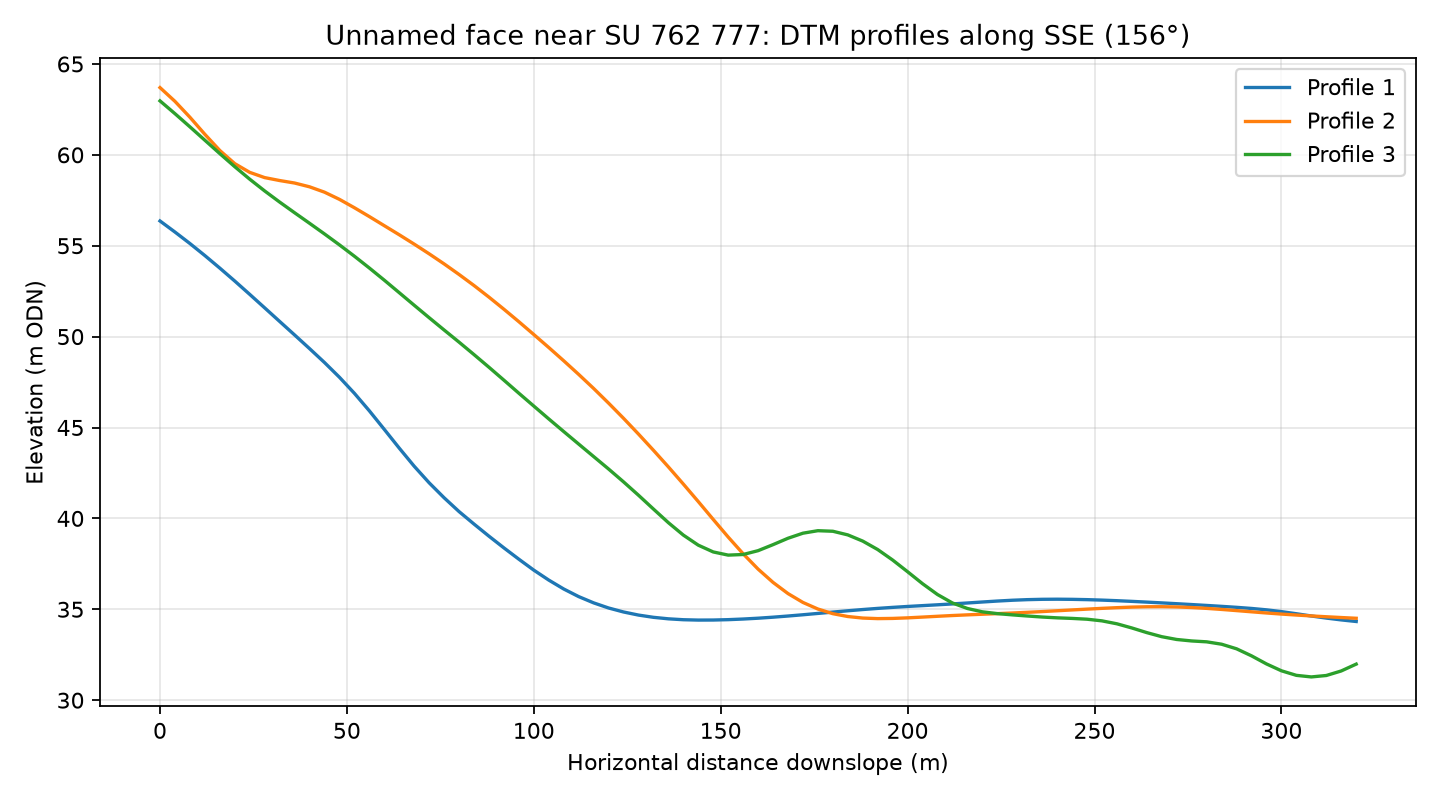

Data behind this chart, as committed beside it:
profile, distance_m, elevation_m
1, 0.0, 56.36
1, 4.0, 55.75
1, 8.0, 55.12
1, 12.0, 54.46
1, 16.0, 53.77
1, 20.0, 53.06
1, 24.0, 52.33
1, 28.0, 51.58
1, 32.0, 50.84
1, 36.0, 50.09
1, 40.0, 49.34
1, 44.0, 48.58
1, 48.0, 47.77
1, 52.0, 46.88
1, 56.0, 45.92
1, 60.0, 44.9
1, 64.0, 43.87
1, 68.0, 42.87
1, 72.0, 41.96
1, 76.0, 41.14
1, 80.0, 40.38
1, 84.0, 39.69
1, 88.0, 39.02
1, 92.0, 38.38
1, 96.0, 37.76
1, 100.0, 37.15
1, 104.0, 36.61
1, 108.0, 36.12
1, 112.0, 35.7
1, 116.0, 35.35
1, 120.0, 35.07
1, 124.0, 34.85
1, 128.0, 34.68
1, 132.0, 34.56
1, 136.0, 34.48
1, 140.0, 34.43
1, 144.0, 34.41
1, 148.0, 34.41
1, 152.0, 34.43
1, 156.0, 34.46
1, 160.0, 34.51
1, 164.0, 34.57
1, 168.0, 34.63
1, 172.0, 34.7
1, 176.0, 34.77
1, 180.0, 34.85
1, 184.0, 34.92
1, 188.0, 34.99
1, 192.0, 35.05
1, 196.0, 35.11
1, 200.0, 35.16
1, 204.0, 35.2
1, 208.0, 35.25
1, 212.0, 35.3
1, 216.0, 35.35
1, 220.0, 35.4
1, 224.0, 35.45
1, 228.0, 35.5
1, 232.0, 35.53
1, 236.0, 35.55
... 183 more rows
